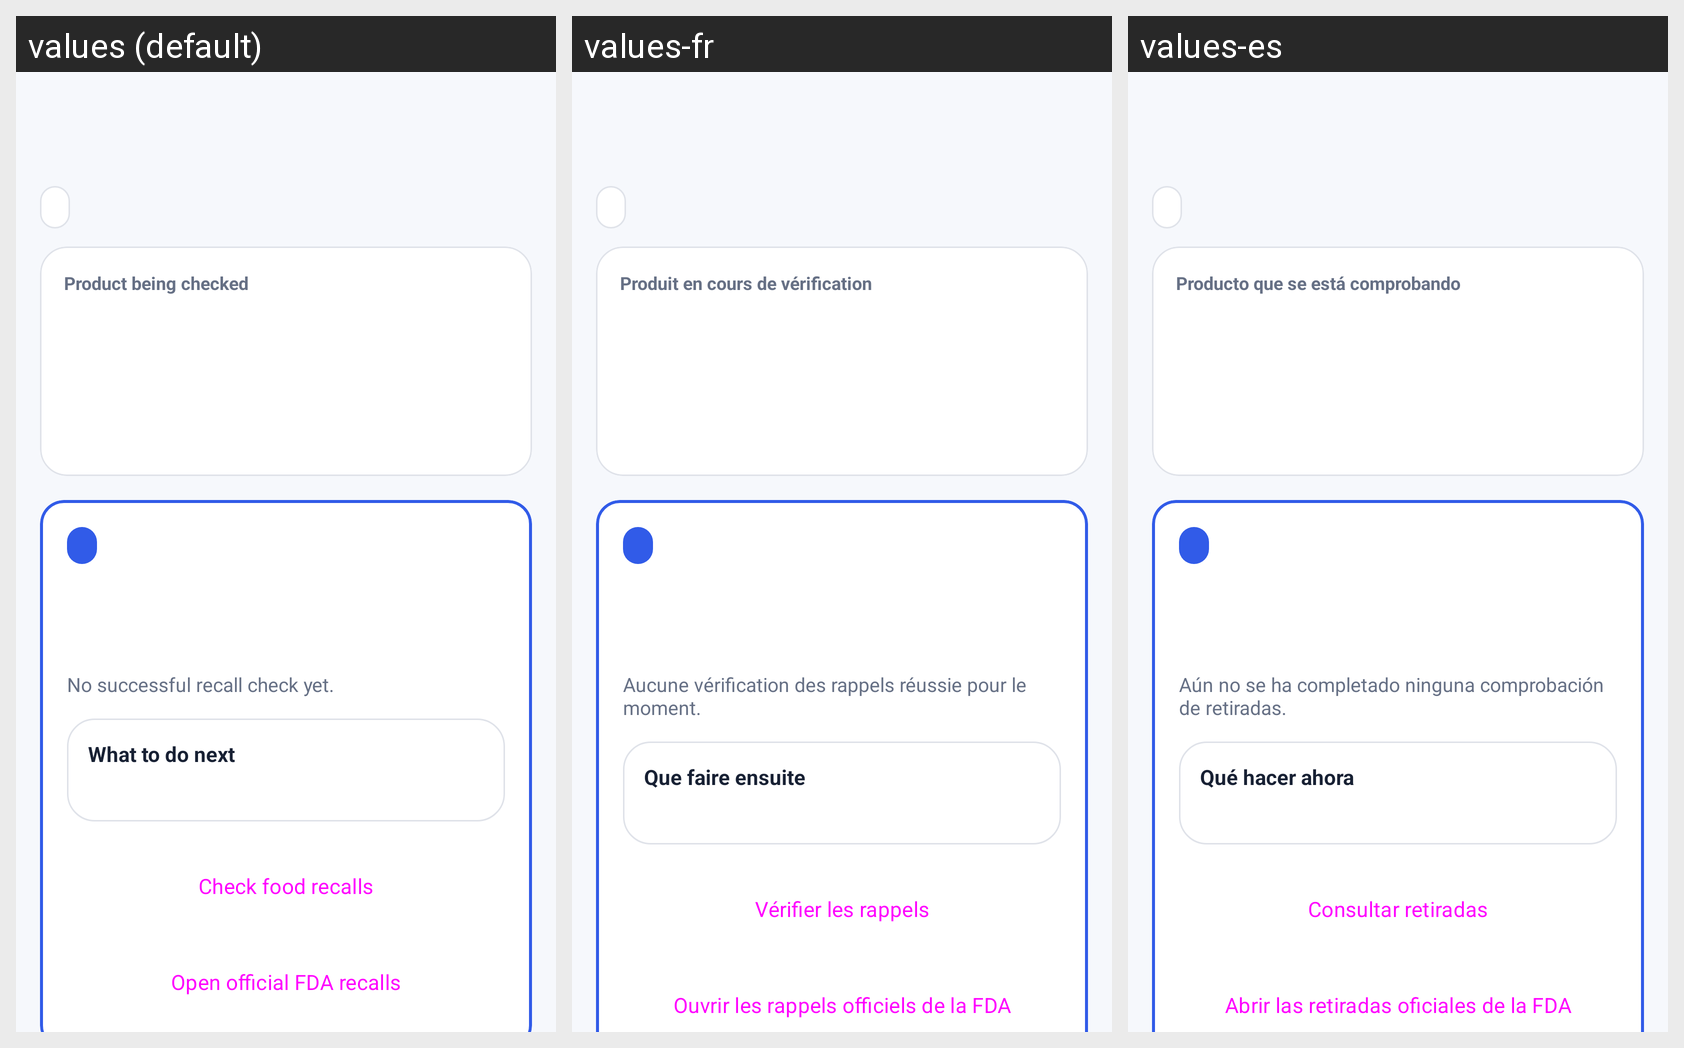

For this localized Android screen grid, give each drawn string resource with its value in every locale shown.
Android screen res/layout/activity_food_recall.xml rendered under 3 locales, left to right: values (default), values-fr, values-es. Device: Nexus 5 (rendered at 1080×1920; each locale shown at half size, 540×960, under a caption strip naming it); theme Theme.MyApplication.
Strings drawn on this screen, with the default value and each locale's value (text and hints the layout hard-codes, and strings that could not be matched under every locale, appear in the picture but are not listed):

food_recall_product_identity_title
  values: Product being checked
  values-fr: Produit en cours de vérification
  values-es: Producto que se está comprobando

recall_never_checked
  values: No successful recall check yet.
  values-fr: Aucune vérification des rappels réussie pour le moment.
  values-es: Aún no se ha completado ninguna comprobación de retiradas.

food_recall_guidance_title
  values: What to do next
  values-fr: Que faire ensuite
  values-es: Qué hacer ahora

food_recall_action
  values: Check food recalls
  values-fr: Vérifier les rappels
  values-es: Consultar retiradas

food_recall_official_source
  values: Open official FDA recalls
  values-fr: Ouvrir les rappels officiels de la FDA
  values-es: Abrir las retiradas oficiales de la FDA
